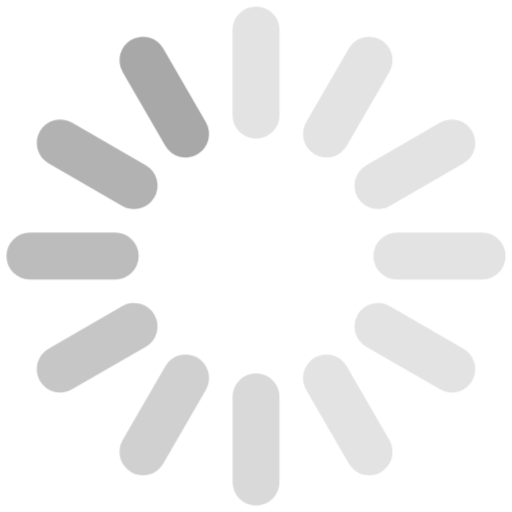
t = 0.00 s
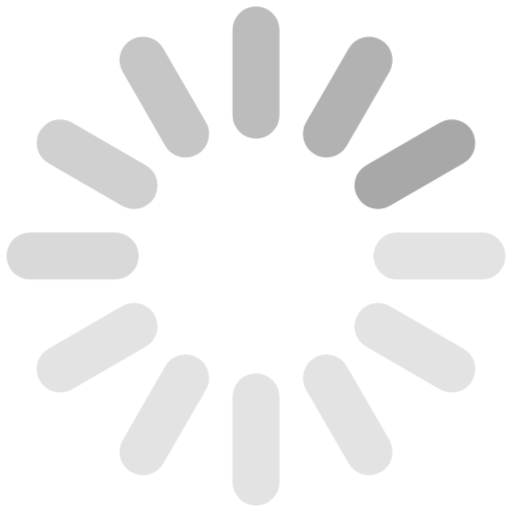
t = 0.25 s
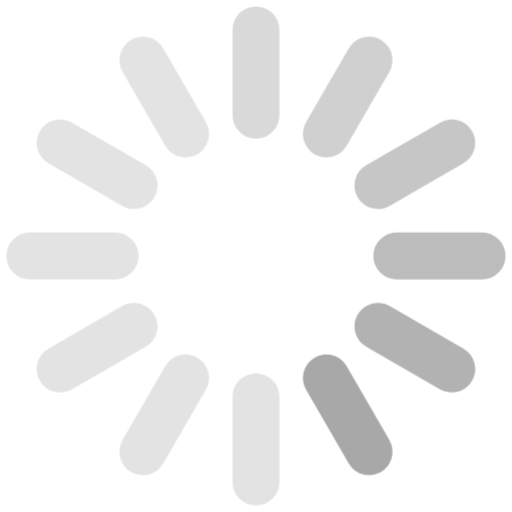
t = 0.50 s
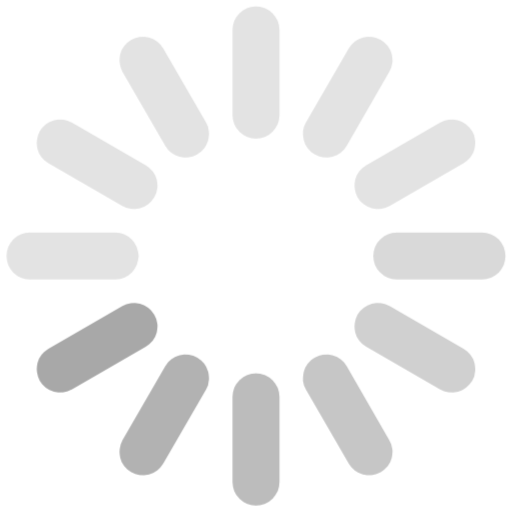
t = 0.75 s

The animated SVG that drew these frames (rendered in a browser with its animation timeline set to each time). Animation: 1 CSS @keyframes rule; one cycle of 1.00 s, repeats indefinitely.

<svg viewBox="0 0 120 120" xmlns="http://www.w3.org/2000/svg" xmlns:xlink="http://www.w3.org/1999/xlink">
    <style type="text/css">
        .step-rotate {
            transform-origin: center;
            animation-name: rotate;
            animation-duration: 1s;
            animation-iteration-count: infinite;
            animation-timing-function: steps(12, end);
        }

        @keyframes rotate {
            from {
                transform: rotate(0deg);
            }
            to {
                transform: rotate(360deg);
            }
        }
    </style>
    <defs>
        <line id="l" x1="60" x2="60" y1="7" y2="27" stroke="#999" stroke-width="11" stroke-linecap="round" />
    </defs>
    <g class="step-rotate">
        <use xlink:href="#l" opacity=".27" />
        <use xlink:href="#l" opacity=".27" transform="rotate(30 60,60)" />
        <use xlink:href="#l" opacity=".27" transform="rotate(60 60,60)" />
        <use xlink:href="#l" opacity=".27" transform="rotate(90 60,60)" />
        <use xlink:href="#l" opacity=".27" transform="rotate(120 60,60)" />
        <use xlink:href="#l" opacity=".27" transform="rotate(150 60,60)" />
        <use xlink:href="#l" opacity=".37" transform="rotate(180 60,60)" />
        <use xlink:href="#l" opacity=".46" transform="rotate(210 60,60)" />
        <use xlink:href="#l" opacity=".56" transform="rotate(240 60,60)" />
        <use xlink:href="#l" opacity=".66" transform="rotate(270 60,60)" />
        <use xlink:href="#l" opacity=".75" transform="rotate(300 60,60)" />
        <use xlink:href="#l" opacity=".85" transform="rotate(330 60,60)" />
    </g>
</svg>
